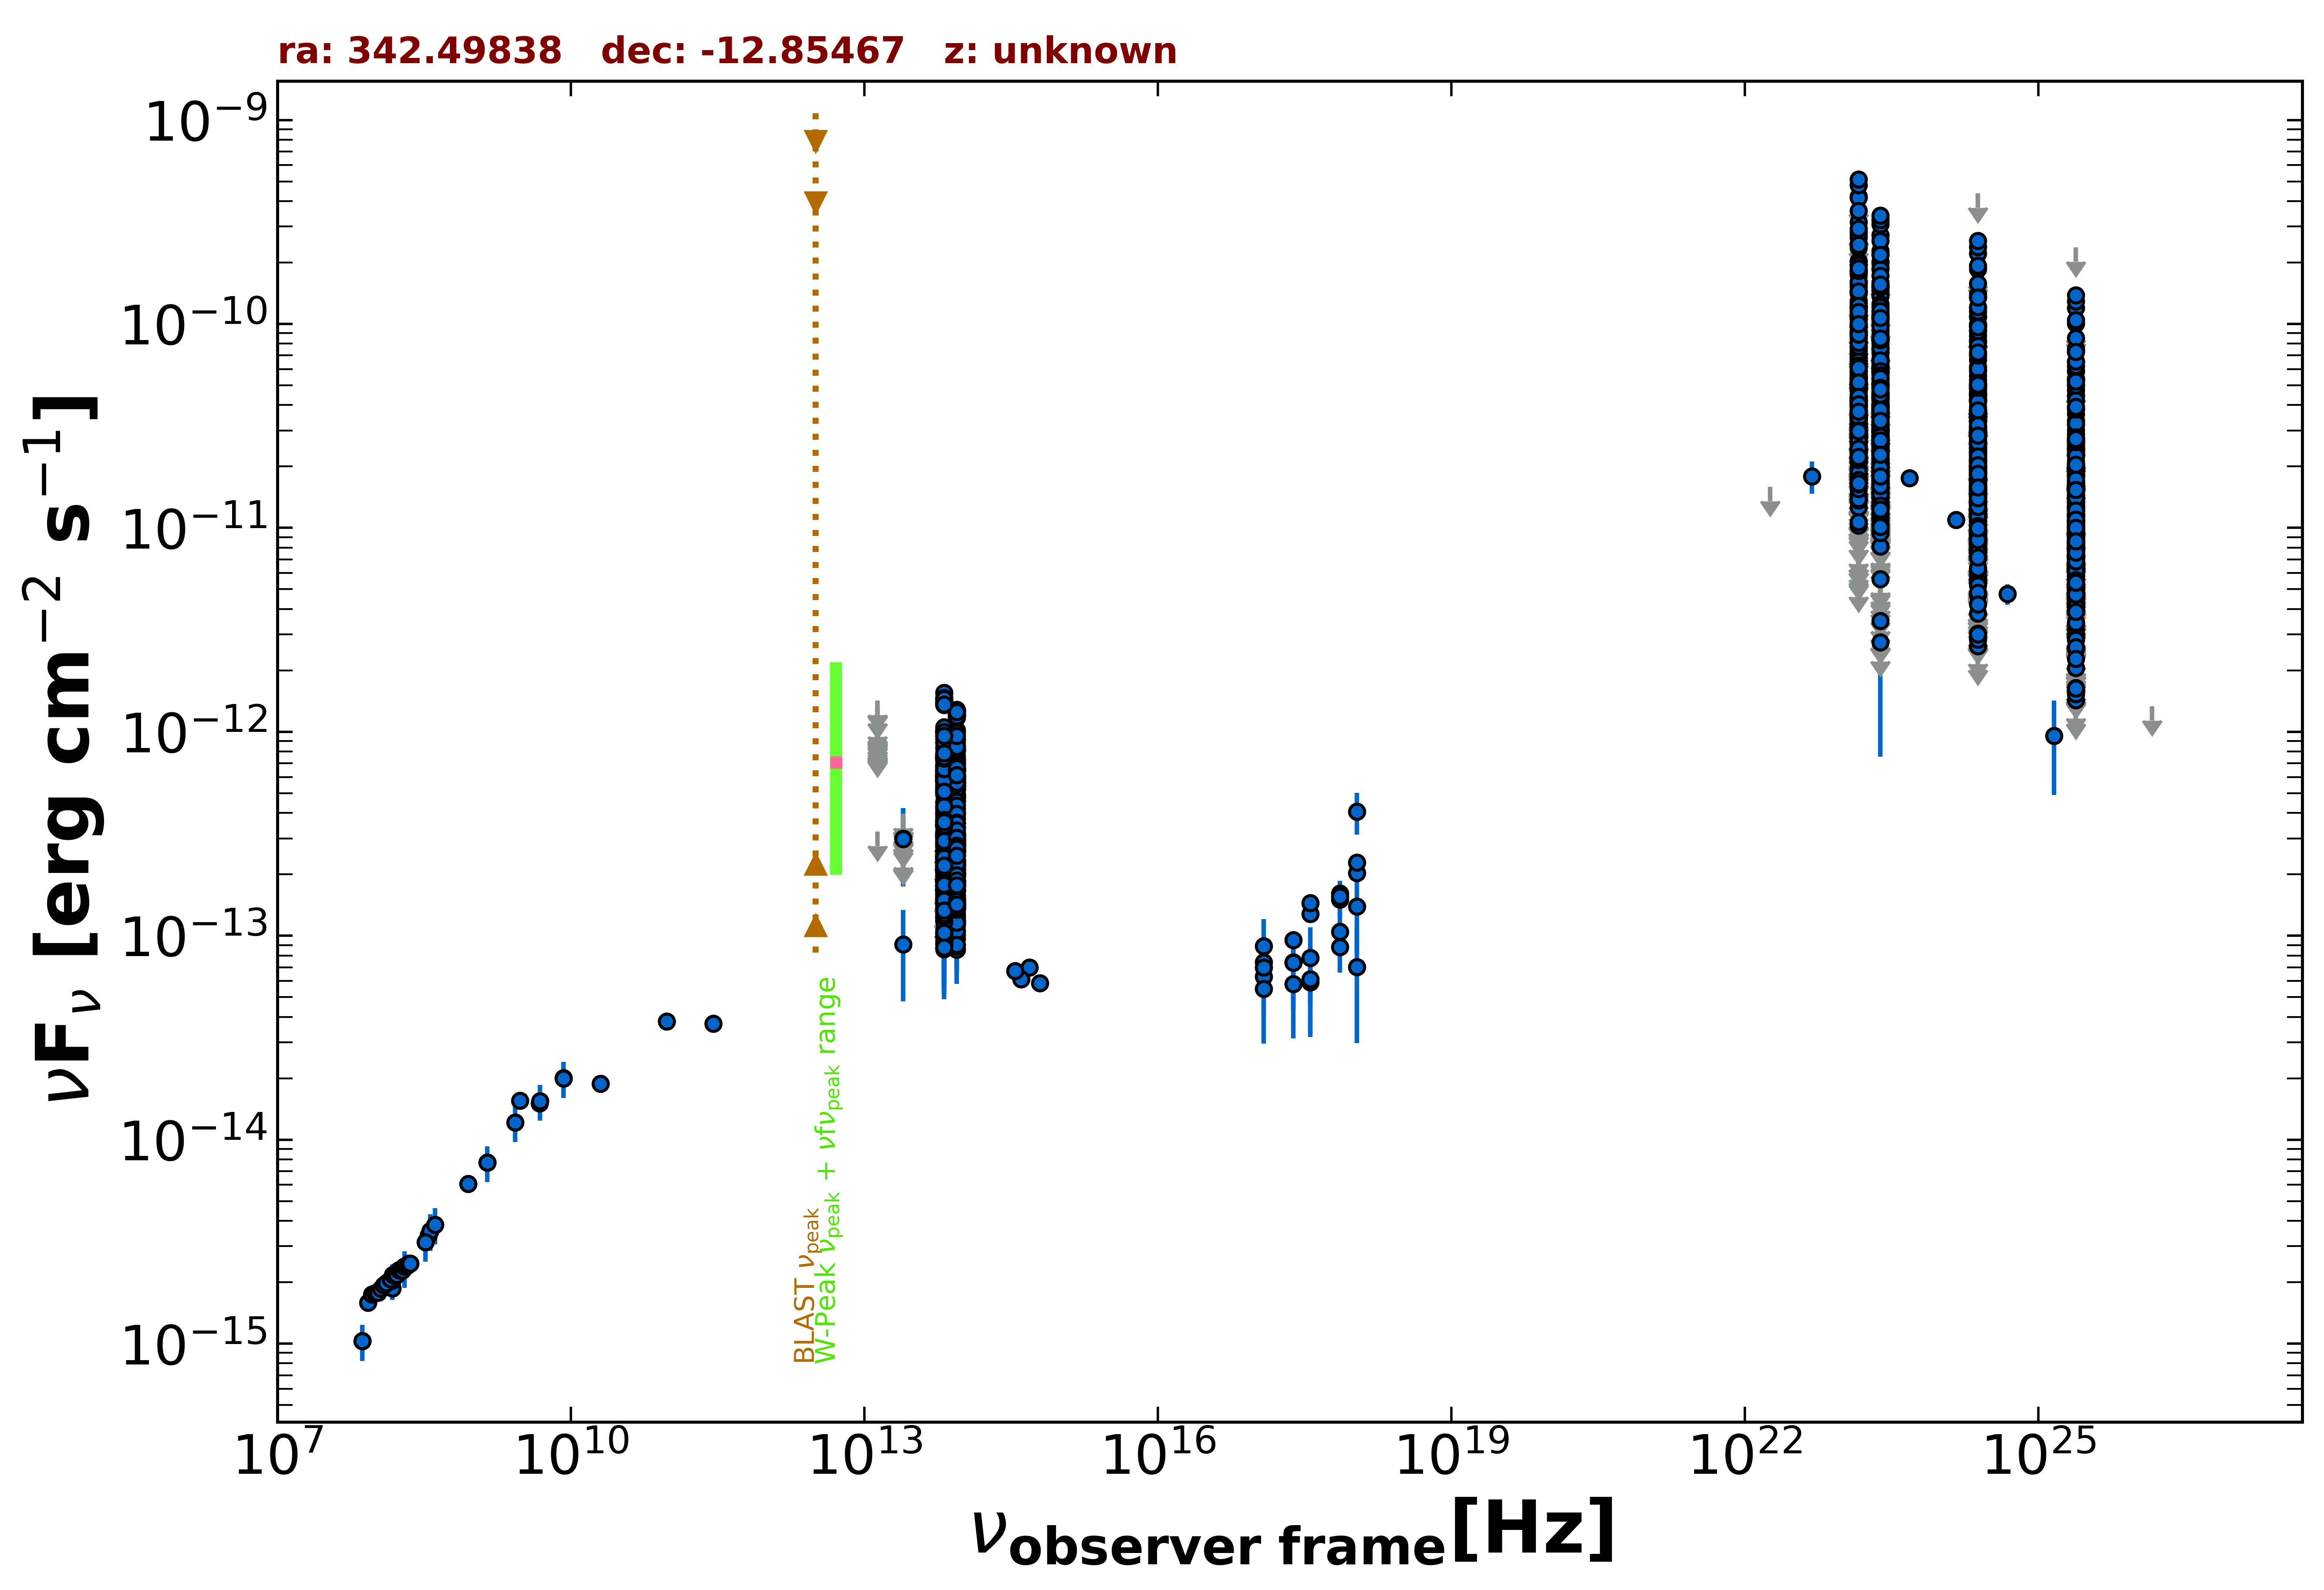

Data behind this chart, as committed beside it:
freq., flux, err_flux, MJD_start, MJD_end, flag, catalog, reference
1.400e+09, 7.746e-15, 2.325e-16, 55000, 55000, , NVSS, Condon et al. 1998  AJ  115  1693
8.870e+08, 6.088e-15, 4.310e-16, 55000, 55000, , RACS, Hale et al. 2021  PASA  38  e058
3.000e+09, 1.553e-14, 8.000e-17, 55000, 55000, , VLASSQL, Gordon et al. 2021  ApJS  255  30
2.418e+17, 9.548e-14, 9.830e-15, 57129, 58771, , 1OUSX, Giommi et al. in preparation
1.209e+17, 6.303e-14, 7.740e-15, 57129, 58771, , 1OUSX, Giommi et al. in preparation
3.627e+17, 1.279e-13, 1.190e-14, 57129, 58771, , 1OUSX, Giommi et al. in preparation
7.253e+17, 1.616e-13, 9.600e-15, 57129, 58771, , 1OUSX, Giommi et al. in preparation
1.088e+18, 2.031e-13, 2.040e-14, 57129, 58771, , 1OUSX, Giommi et al. in preparation
7.253e+17, 1.508e-13, 9.800e-15, 55000, 55000, , 2SXPS, Evans et al. 2020  ApJS  247  54
1.209e+17, 7.426e-14, 1.055e-14, 55000, 55000, , 2SXPS, Evans et al. 2020  ApJS  247  54
3.627e+17, 1.444e-13, 1.460e-14, 55000, 55000, , 2SXPS, Evans et al. 2020  ApJS  247  54
1.088e+18, 2.284e-13, 2.435e-14, 55000, 55000, , 2SXPS, Evans et al. 2020  ApJS  247  54
1.500e+08, 1.866e-15, 1.870e-16, 55000, 55000, , TGSS150, Intema et al. 2017  A&A  598  A781
7.400e+07, 1.029e-15, 5.930e-17, 55000, 55000, , VLSSR, Lane et al. 2014  MNRAS  440 327
3.520e+08, 3.397e-15, 1.050e-17, 55000, 55000, , WISH352, De Bruce et al. 2002  A&A  394  59
2.000e+10, 1.880e-14, 1.000e-15, 55000, 55000, , AT20G, Murphy et al. 2010  MNRAS  402  2403
8.400e+09, 2.001e-14, 0.000e+00, 55000, 55000, , CRATES, Healey et al. 2007  ApJS  171  61
4.800e+09, 1.507e-14, 9.100e-16, 55000, 55000, , PMN, Griffith et al. 1993-1996  VizieR  VIII/…
2.850e+11, 3.705e-14, 2.850e-15, 56930, 56930, , ALMA, Bonato et al. 2019  MNRAS  485  1188
9.504e+10, 3.802e-14, 3.805e-15, 56930, 56930, , ALMA, Bonato et al. 2019  MNRAS  485  1188
8.817e+13, 3.744e-13, 2.850e-15, 55000, 55000, , UNWISE, Schlafly et al. 2019  ApJS  240  30
6.517e+13, 3.874e-13, 4.350e-15, 55000, 55000, , UNWISE, Schlafly et al. 2019  ApJS  240  30
8.817e+13, 1.446e-13, 6.950e-15, 55000, 55000, , WISE, Wright et al. 2010  AJ  140  1868
6.517e+13, 1.377e-13, 9.250e-15, 55000, 55000, , WISE, Wright et al. 2010  AJ  140  1868
2.498e+13, 9.052e-14, 4.291e-14, 55000, 55000, , WISE, Wright et al. 2010  AJ  140  1868
1.363e+13, 3.245e-13, 0.000e+00, 55000, 55000, UL, WISE, Wright et al. 2010  AJ  140  1868
8.817e+13, 1.470e-13, 2.765e-14, 57350, 57350, , NEOWISE, Mainzer et al. 2014  ApJ  792  30
6.517e+13, 1.757e-13, 4.200e-14, 57350, 57350, , NEOWISE, Mainzer et al. 2014  ApJ  792  30
8.817e+13, 2.029e-13, 2.525e-14, 57350, 57350, , NEOWISE, Mainzer et al. 2014  ApJ  792  30
6.517e+13, 2.143e-13, 4.535e-14, 57350, 57350, , NEOWISE, Mainzer et al. 2014  ApJ  792  30
8.817e+13, 1.827e-13, 2.480e-14, 57350, 57350, , NEOWISE, Mainzer et al. 2014  ApJ  792  30
6.517e+13, 2.830e-13, 4.690e-14, 57350, 57350, , NEOWISE, Mainzer et al. 2014  ApJ  792  30
8.817e+13, 1.756e-13, 2.825e-14, 57350, 57350, , NEOWISE, Mainzer et al. 2014  ApJ  792  30
6.517e+13, 1.490e-13, 4.785e-14, 57350, 57350, , NEOWISE, Mainzer et al. 2014  ApJ  792  30
8.817e+13, 2.351e-13, 2.515e-14, 57351, 57351, , NEOWISE, Mainzer et al. 2014  ApJ  792  30
6.517e+13, 1.978e-13, 4.240e-14, 57351, 57351, , NEOWISE, Mainzer et al. 2014  ApJ  792  30
8.817e+13, 2.485e-13, 2.775e-14, 57351, 57351, , NEOWISE, Mainzer et al. 2014  ApJ  792  30
6.517e+13, 2.230e-13, 4.320e-14, 57351, 57351, , NEOWISE, Mainzer et al. 2014  ApJ  792  30
8.817e+13, 2.788e-13, 2.520e-14, 57351, 57351, , NEOWISE, Mainzer et al. 2014  ApJ  792  30
6.517e+13, 2.400e-13, 3.840e-14, 57351, 57351, , NEOWISE, Mainzer et al. 2014  ApJ  792  30
8.817e+13, 2.660e-13, 2.605e-14, 57351, 57351, , NEOWISE, Mainzer et al. 2014  ApJ  792  30
6.517e+13, 2.331e-13, 4.885e-14, 57351, 57351, , NEOWISE, Mainzer et al. 2014  ApJ  792  30
8.817e+13, 2.225e-13, 2.505e-14, 57351, 57351, , NEOWISE, Mainzer et al. 2014  ApJ  792  30
6.517e+13, 1.765e-13, 3.700e-14, 57351, 57351, , NEOWISE, Mainzer et al. 2014  ApJ  792  30
8.817e+13, 1.435e-13, 2.400e-14, 57351, 57351, , NEOWISE, Mainzer et al. 2014  ApJ  792  30
6.517e+13, 1.705e-13, 3.800e-14, 57351, 57351, , NEOWISE, Mainzer et al. 2014  ApJ  792  30
8.817e+13, 1.787e-13, 4.470e-14, 57537, 57537, , NEOWISE, Mainzer et al. 2014  ApJ  792  30
6.517e+13, 3.714e-13, 1.182e-13, 57537, 57537, , NEOWISE, Mainzer et al. 2014  ApJ  792  30
8.817e+13, 2.469e-13, 3.010e-14, 57536, 57536, , NEOWISE, Mainzer et al. 2014  ApJ  792  30
6.517e+13, 2.544e-13, 7.140e-14, 57536, 57536, , NEOWISE, Mainzer et al. 2014  ApJ  792  30
8.817e+13, 2.806e-13, 2.770e-14, 57539, 57539, , NEOWISE, Mainzer et al. 2014  ApJ  792  30
6.517e+13, 1.870e-13, 4.540e-14, 57539, 57539, , NEOWISE, Mainzer et al. 2014  ApJ  792  30
8.817e+13, 3.198e-13, 2.890e-14, 57536, 57536, , NEOWISE, Mainzer et al. 2014  ApJ  792  30
6.517e+13, 2.753e-13, 5.950e-14, 57536, 57536, , NEOWISE, Mainzer et al. 2014  ApJ  792  30
8.817e+13, 2.146e-13, 2.575e-14, 57539, 57539, , NEOWISE, Mainzer et al. 2014  ApJ  792  30
6.517e+13, 2.454e-13, 4.595e-14, 57539, 57539, , NEOWISE, Mainzer et al. 2014  ApJ  792  30
8.817e+13, 2.900e-13, 3.130e-14, 57536, 57536, , NEOWISE, Mainzer et al. 2014  ApJ  792  30
6.517e+13, 2.513e-13, 0.000e+00, 57536, 57536, UL, NEOWISE, Mainzer et al. 2014  ApJ  792  30
8.817e+13, 2.583e-13, 4.565e-14, 57537, 57537, , NEOWISE, Mainzer et al. 2014  ApJ  792  30
6.517e+13, 2.185e-13, 1.004e-13, 57537, 57537, , NEOWISE, Mainzer et al. 2014  ApJ  792  30
... 2,059 more rows
